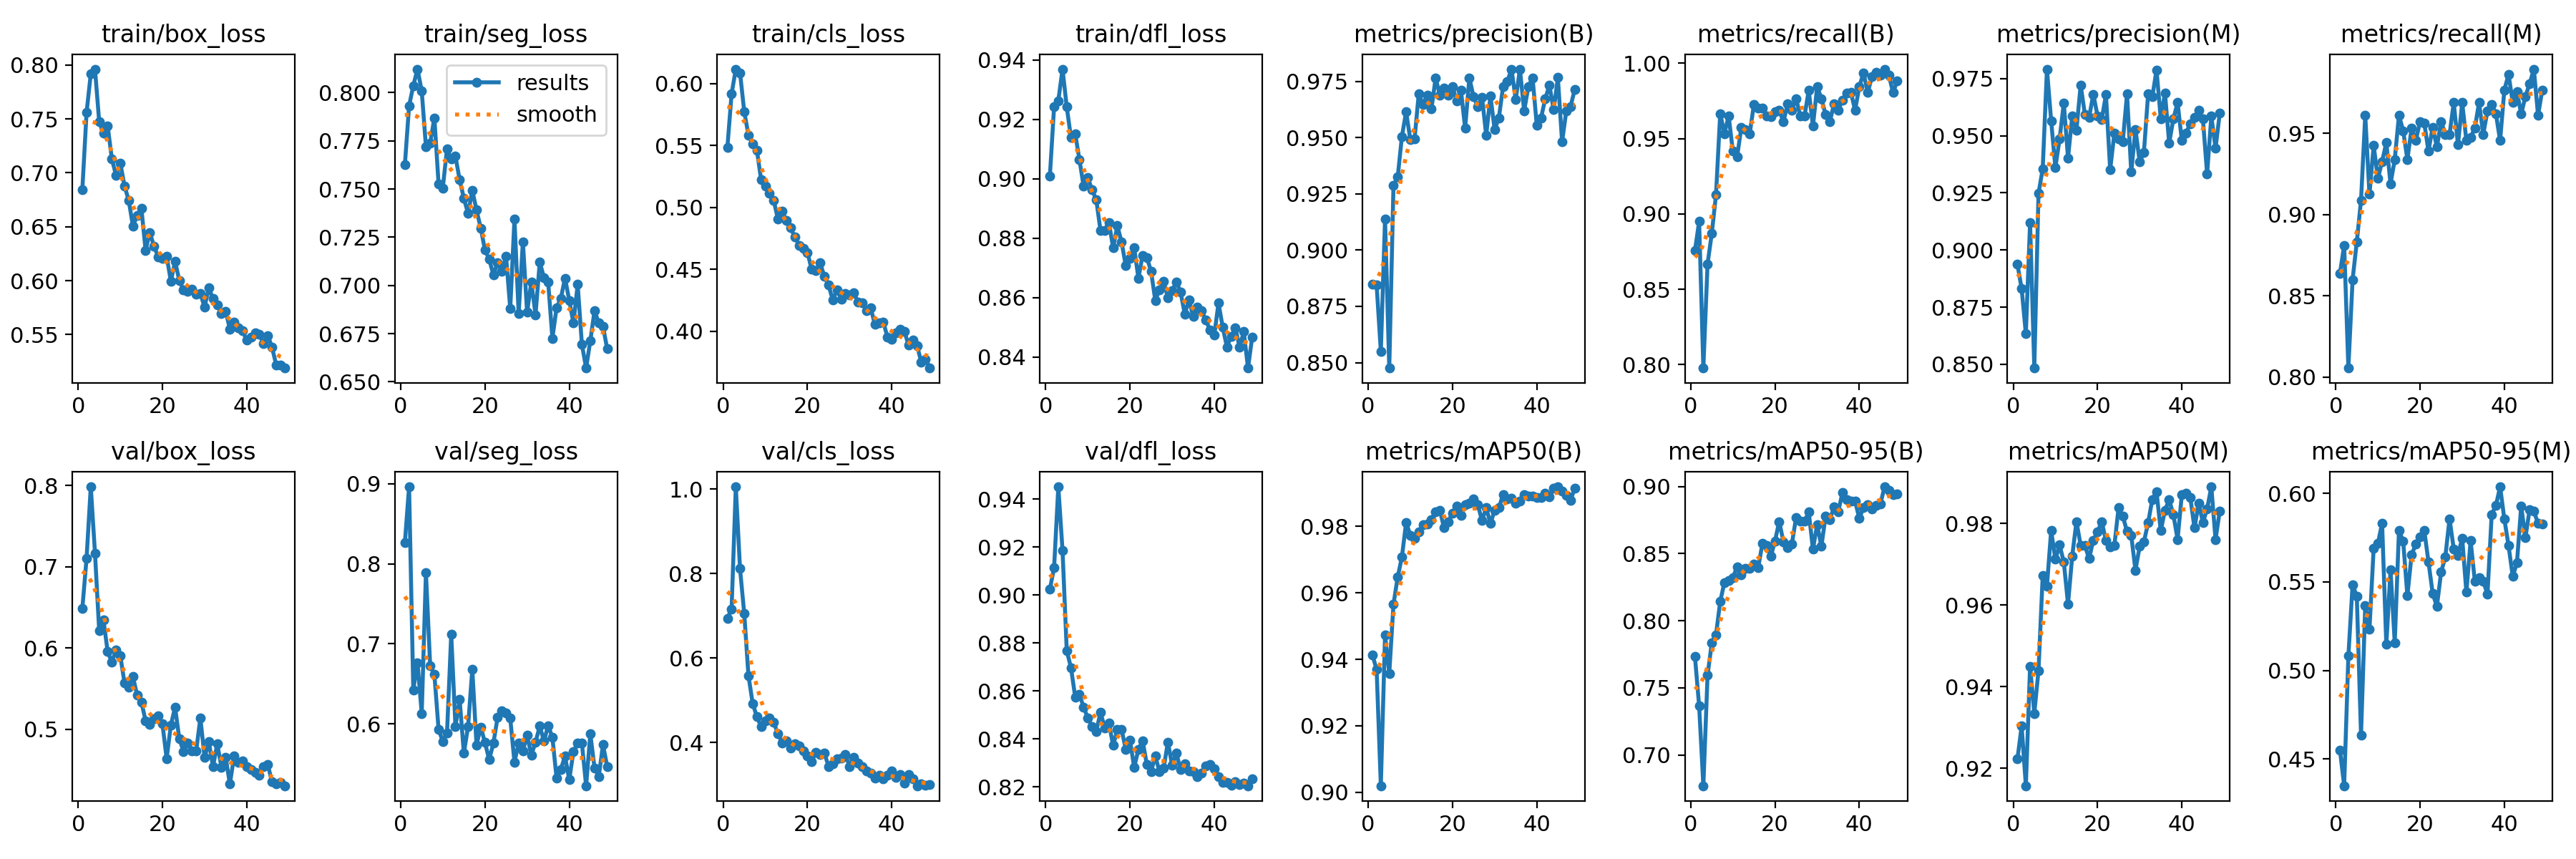

Values plotted in this chart, from the file beside it:
epoch, train/box_loss, train/seg_loss, train/cls_loss, train/dfl_loss, metrics/precision(B), metrics/recall(B), metrics/mAP50(B), metrics/mAP50-95(B), metrics/precision(M), metrics/recall(M), metrics/mAP50(M), metrics/mAP50-95(M), val/box_loss, val/seg_loss, val/cls_loss, val/dfl_loss, lr/pg0, lr/pg1, lr/pg2
1, 0.6846, 0.7625, 0.5485, 0.901, 0.8849, 0.8755, 0.9413, 0.7735, 0.8937, 0.8638, 0.9223, 0.4551, 0.6489, 0.8261, 0.6943, 0.9025, 0.003268, 0.003268, 0.003268
2, 0.7559, 0.7931, 0.5918, 0.9244, 0.8845, 0.8949, 0.937, 0.7366, 0.883, 0.8811, 0.9304, 0.435, 0.7104, 0.8961, 0.7163, 0.9115, 0.006536, 0.006536, 0.006536
3, 0.7918, 0.8036, 0.6118, 0.9264, 0.855, 0.7977, 0.9019, 0.6771, 0.8633, 0.8054, 0.9158, 0.5082, 0.7985, 0.6426, 1.005, 0.9452, 0.009738, 0.009738, 0.009738
4, 0.7963, 0.8122, 0.6089, 0.937, 0.9139, 0.8668, 0.9473, 0.7595, 0.9119, 0.8599, 0.945, 0.5486, 0.7168, 0.6766, 0.8114, 0.9186, 0.009703, 0.009703, 0.009703
5, 0.7473, 0.8008, 0.5775, 0.9242, 0.8476, 0.887, 0.9358, 0.7835, 0.8483, 0.8833, 0.9335, 0.5417, 0.6212, 0.613, 0.7053, 0.8768, 0.009703, 0.009703, 0.009703
6, 0.7365, 0.772, 0.5585, 0.9138, 0.9287, 0.9126, 0.9566, 0.7895, 0.9248, 0.9087, 0.944, 0.4635, 0.6349, 0.7889, 0.5586, 0.8698, 0.009604, 0.009604, 0.009604
7, 0.7438, 0.7737, 0.5515, 0.9152, 0.9324, 0.9666, 0.9648, 0.8144, 0.9356, 0.9611, 0.9673, 0.5367, 0.596, 0.6729, 0.4926, 0.8576, 0.009505, 0.009505, 0.009505
8, 0.713, 0.7869, 0.5464, 0.9066, 0.9505, 0.9533, 0.9708, 0.8286, 0.9791, 0.9125, 0.9646, 0.5232, 0.5828, 0.6619, 0.4611, 0.8585, 0.009406, 0.009406, 0.009406
9, 0.6976, 0.7527, 0.5225, 0.8976, 0.9615, 0.965, 0.9812, 0.8298, 0.9566, 0.9425, 0.9782, 0.569, 0.5977, 0.593, 0.4381, 0.8534, 0.009307, 0.009307, 0.009307
10, 0.7092, 0.7506, 0.5174, 0.9004, 0.949, 0.9416, 0.9774, 0.8321, 0.936, 0.9222, 0.9712, 0.5716, 0.5906, 0.5781, 0.4521, 0.8487, 0.009208, 0.009208, 0.009208
11, 0.6879, 0.7709, 0.5117, 0.8963, 0.9494, 0.9377, 0.9763, 0.8401, 0.9486, 0.9326, 0.9747, 0.5832, 0.5574, 0.5886, 0.4586, 0.8452, 0.009109, 0.009109, 0.009109
12, 0.6745, 0.7655, 0.5056, 0.893, 0.9696, 0.9572, 0.9783, 0.8343, 0.9642, 0.9444, 0.9706, 0.5146, 0.5519, 0.7118, 0.4476, 0.8431, 0.00901, 0.00901, 0.00901
13, 0.6506, 0.767, 0.4905, 0.8827, 0.9647, 0.956, 0.9804, 0.8392, 0.9403, 0.9189, 0.9603, 0.5568, 0.5649, 0.597, 0.4208, 0.8512, 0.008911, 0.008911, 0.008911
14, 0.6603, 0.7547, 0.4968, 0.8827, 0.969, 0.9533, 0.9808, 0.8389, 0.9585, 0.9338, 0.972, 0.5156, 0.5422, 0.6303, 0.3988, 0.8447, 0.008812, 0.008812, 0.008812
15, 0.6674, 0.7452, 0.4895, 0.8853, 0.9627, 0.9728, 0.9821, 0.842, 0.9524, 0.9611, 0.9805, 0.5791, 0.5339, 0.5634, 0.4037, 0.8466, 0.008713, 0.008713, 0.008713
16, 0.6282, 0.7373, 0.4834, 0.8768, 0.9765, 0.9701, 0.9845, 0.8394, 0.9722, 0.9516, 0.9746, 0.573, 0.5109, 0.597, 0.3866, 0.8373, 0.008614, 0.008614, 0.008614
17, 0.6446, 0.7493, 0.4761, 0.8842, 0.9689, 0.9705, 0.9848, 0.8574, 0.9593, 0.9338, 0.9746, 0.5422, 0.5065, 0.6684, 0.3977, 0.8439, 0.008515, 0.008515, 0.008515
18, 0.632, 0.7391, 0.4695, 0.8788, 0.972, 0.965, 0.9796, 0.8563, 0.958, 0.9533, 0.9714, 0.5654, 0.513, 0.5736, 0.3914, 0.844, 0.008416, 0.008416, 0.008416
19, 0.622, 0.7297, 0.4672, 0.8708, 0.9687, 0.9647, 0.9814, 0.8478, 0.9681, 0.9456, 0.9759, 0.5712, 0.5169, 0.5961, 0.3805, 0.8357, 0.008317, 0.008317, 0.008317
20, 0.6208, 0.7184, 0.4636, 0.8731, 0.9726, 0.9677, 0.984, 0.8595, 0.9587, 0.9572, 0.9779, 0.5753, 0.5068, 0.5769, 0.3676, 0.8395, 0.008218, 0.008218, 0.008218
21, 0.6228, 0.7136, 0.4499, 0.8767, 0.9664, 0.9689, 0.9862, 0.8739, 0.9572, 0.9565, 0.9805, 0.5791, 0.4642, 0.5553, 0.3557, 0.8282, 0.008119, 0.008119, 0.008119
22, 0.5994, 0.7056, 0.4491, 0.8666, 0.9711, 0.9611, 0.9834, 0.8588, 0.9679, 0.9391, 0.9758, 0.5614, 0.5053, 0.5757, 0.377, 0.8356, 0.00802, 0.00802, 0.00802
23, 0.618, 0.7117, 0.4553, 0.8743, 0.9542, 0.9731, 0.9866, 0.8545, 0.9351, 0.9537, 0.9742, 0.5435, 0.5273, 0.608, 0.3719, 0.8393, 0.007921, 0.007921, 0.007921
24, 0.6002, 0.7073, 0.4442, 0.8735, 0.9765, 0.9689, 0.987, 0.8572, 0.951, 0.9416, 0.9746, 0.5362, 0.4885, 0.6159, 0.3759, 0.8293, 0.007822, 0.007822, 0.007822
25, 0.5913, 0.7151, 0.4372, 0.869, 0.9681, 0.9767, 0.9883, 0.8768, 0.9487, 0.9572, 0.9839, 0.5555, 0.473, 0.6136, 0.3437, 0.8264, 0.007723, 0.007723, 0.007723
26, 0.5901, 0.688, 0.4254, 0.8591, 0.9638, 0.965, 0.9866, 0.8743, 0.9475, 0.9494, 0.9817, 0.5642, 0.483, 0.607, 0.35, 0.8328, 0.007624, 0.007624, 0.007624
27, 0.5924, 0.7344, 0.4332, 0.8627, 0.968, 0.965, 0.9817, 0.874, 0.9683, 0.9494, 0.978, 0.5857, 0.4731, 0.5524, 0.3609, 0.8265, 0.007525, 0.007525, 0.007525
28, 0.5876, 0.6854, 0.426, 0.8655, 0.951, 0.9819, 0.9856, 0.881, 0.9341, 0.9689, 0.9771, 0.5685, 0.4733, 0.5759, 0.3634, 0.8279, 0.007426, 0.007426, 0.007426
29, 0.5878, 0.7226, 0.4304, 0.8599, 0.9685, 0.9583, 0.9808, 0.8534, 0.9528, 0.9429, 0.9685, 0.5651, 0.514, 0.5665, 0.3716, 0.8388, 0.007327, 0.007327, 0.007327
30, 0.5756, 0.6861, 0.4291, 0.8623, 0.9536, 0.9844, 0.9849, 0.8718, 0.9385, 0.9689, 0.9744, 0.5747, 0.4656, 0.5856, 0.3439, 0.8289, 0.007228, 0.007228, 0.007228
31, 0.5935, 0.7016, 0.431, 0.8654, 0.9588, 0.9767, 0.9856, 0.8554, 0.9426, 0.9455, 0.9755, 0.5441, 0.4847, 0.561, 0.3656, 0.8343, 0.007129, 0.007129, 0.007129
32, 0.5831, 0.6848, 0.4234, 0.8619, 0.9726, 0.966, 0.9896, 0.8778, 0.9682, 0.9474, 0.9801, 0.5732, 0.4543, 0.5771, 0.3514, 0.8272, 0.00703, 0.00703, 0.00703
33, 0.5775, 0.7121, 0.423, 0.8545, 0.9749, 0.9611, 0.9883, 0.8752, 0.967, 0.9533, 0.9859, 0.5505, 0.4822, 0.5972, 0.3423, 0.8297, 0.006931, 0.006931, 0.006931
34, 0.5698, 0.7041, 0.4168, 0.8593, 0.9804, 0.973, 0.9885, 0.8847, 0.9788, 0.9689, 0.9878, 0.5526, 0.4537, 0.5786, 0.3337, 0.8268, 0.006832, 0.006832, 0.006832
35, 0.5717, 0.7017, 0.4188, 0.8536, 0.9669, 0.9689, 0.9869, 0.8813, 0.9575, 0.9494, 0.9782, 0.5504, 0.4659, 0.5978, 0.3275, 0.8265, 0.006733, 0.006733, 0.006733
36, 0.555, 0.6726, 0.4055, 0.8569, 0.9805, 0.9755, 0.9877, 0.8954, 0.9687, 0.9638, 0.9833, 0.5431, 0.4328, 0.5832, 0.3163, 0.8243, 0.006634, 0.006634, 0.006634
37, 0.5617, 0.6885, 0.407, 0.8556, 0.9618, 0.9803, 0.9896, 0.8905, 0.9467, 0.9678, 0.9858, 0.5881, 0.4671, 0.532, 0.3233, 0.8258, 0.006535, 0.006535, 0.006535
38, 0.5564, 0.6933, 0.4074, 0.8524, 0.9727, 0.9805, 0.9891, 0.889, 0.9574, 0.962, 0.9821, 0.5932, 0.4595, 0.5433, 0.3138, 0.8288, 0.006436, 0.006436, 0.006436
39, 0.5534, 0.7038, 0.395, 0.849, 0.9765, 0.9689, 0.989, 0.8891, 0.9645, 0.9455, 0.9761, 0.6037, 0.4614, 0.5596, 0.3225, 0.8295, 0.006337, 0.006337, 0.006337
40, 0.5448, 0.6922, 0.3935, 0.8474, 0.9554, 0.9844, 0.9887, 0.8763, 0.9479, 0.9767, 0.987, 0.5855, 0.4542, 0.5301, 0.3333, 0.8277, 0.006238, 0.006238, 0.006238
41, 0.5475, 0.6804, 0.3988, 0.8582, 0.9587, 0.9937, 0.9886, 0.8844, 0.9512, 0.9863, 0.9875, 0.5705, 0.451, 0.5657, 0.3181, 0.8244, 0.006139, 0.006139, 0.006139
42, 0.5513, 0.7005, 0.4013, 0.8501, 0.9672, 0.9805, 0.99, 0.8867, 0.9552, 0.9689, 0.9864, 0.553, 0.4468, 0.5762, 0.3247, 0.8219, 0.00604, 0.00604, 0.00604
43, 0.5502, 0.6694, 0.3998, 0.8434, 0.9732, 0.9912, 0.9889, 0.8835, 0.958, 0.9757, 0.9789, 0.5611, 0.444, 0.5759, 0.3038, 0.8218, 0.005941, 0.005941, 0.005941
44, 0.5417, 0.6571, 0.3887, 0.8471, 0.9623, 0.994, 0.9915, 0.886, 0.9611, 0.9618, 0.9849, 0.5927, 0.4544, 0.5227, 0.324, 0.8208, 0.005842, 0.005842, 0.005842
45, 0.549, 0.6713, 0.3926, 0.8499, 0.9767, 0.9922, 0.9919, 0.8871, 0.9573, 0.9728, 0.9802, 0.575, 0.4566, 0.5873, 0.3143, 0.8223, 0.005743, 0.005743, 0.005743
46, 0.5382, 0.687, 0.3883, 0.8434, 0.9481, 0.9961, 0.9906, 0.8998, 0.9333, 0.9805, 0.9835, 0.5908, 0.4353, 0.545, 0.2979, 0.8209, 0.005644, 0.005644, 0.005644
47, 0.5217, 0.6804, 0.3751, 0.8485, 0.9618, 0.9922, 0.9894, 0.8974, 0.9585, 0.9896, 0.989, 0.5899, 0.4333, 0.5342, 0.3021, 0.8216, 0.005545, 0.005545, 0.005545
48, 0.5218, 0.6788, 0.3774, 0.8363, 0.9638, 0.9805, 0.9878, 0.8938, 0.9446, 0.9611, 0.976, 0.583, 0.4351, 0.5739, 0.2998, 0.8205, 0.005446, 0.005446, 0.005446
49, 0.5189, 0.6671, 0.3702, 0.8468, 0.9714, 0.9883, 0.9915, 0.8948, 0.9598, 0.9767, 0.9831, 0.5826, 0.4307, 0.547, 0.3009, 0.8234, 0.005347, 0.005347, 0.005347
